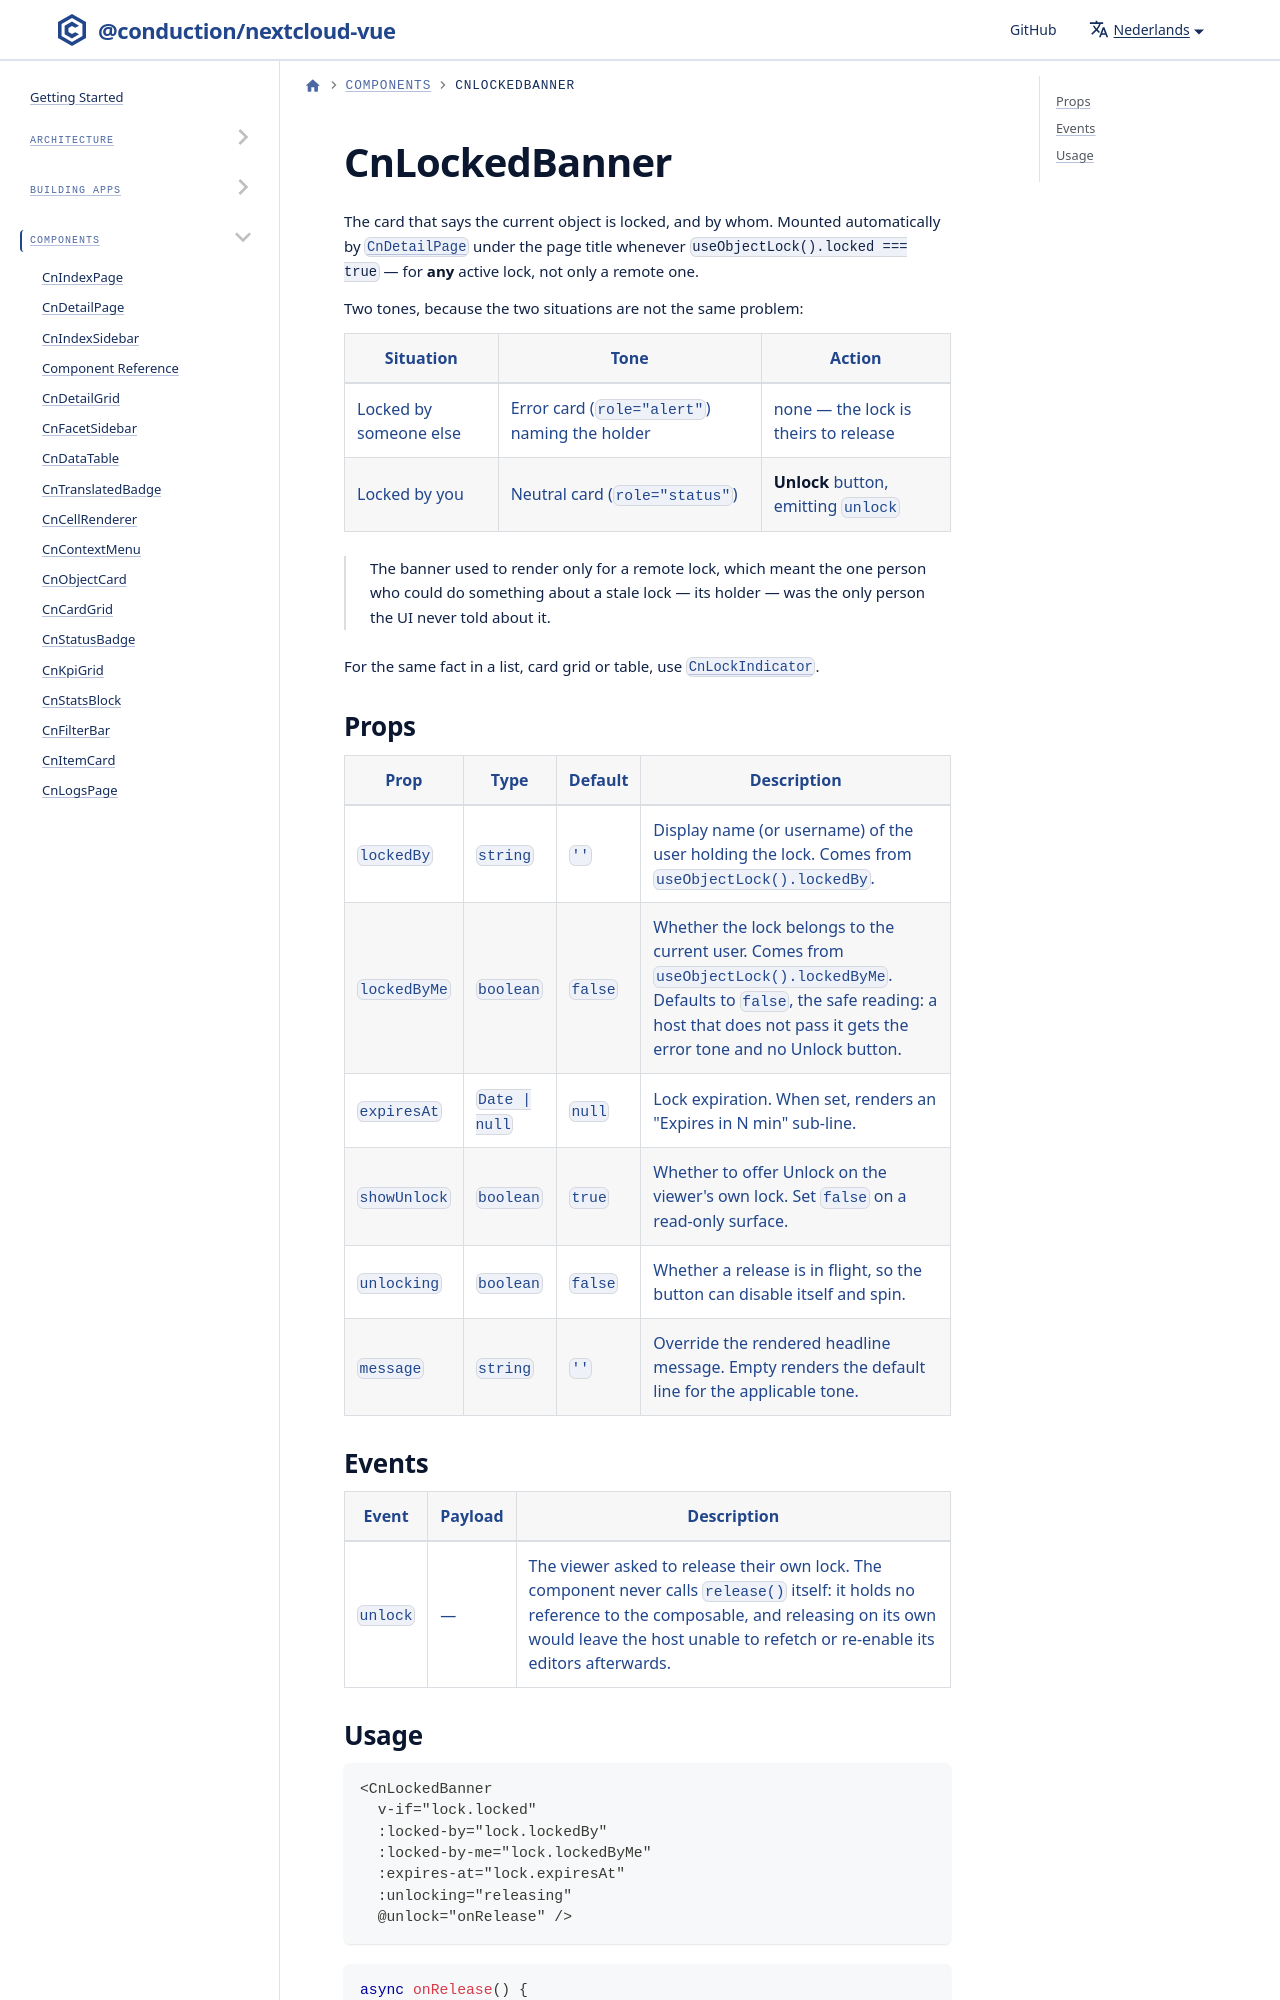

repository: ConductionNL/nextcloud-vue · page: nl/docs/components/cn-locked-banner/index.html · generator: docusaurus

# CnLockedBanner

The card that says the current object is locked, and by whom. Mounted automatically by [`CnDetailPage`](./cn-detail-page.md) under the page title whenever `useObjectLock().locked === true` — for **any** active lock, not only a remote one.

Two tones, because the two situations are not the same problem:
